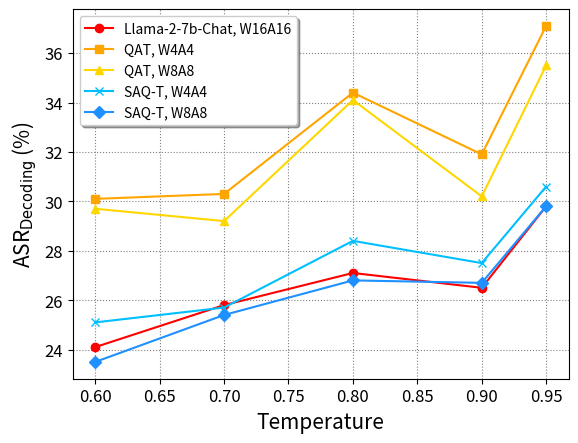

Python code for this plot:
import matplotlib.pyplot as plt

x = [0.6, 0.7, 0.8, 0.9, 0.95]
y1 = [24.1, 25.8, 27.1, 26.5 , 29.8]
y2 = [30.1, 30.3, 34.4, 31.9 , 37.1]
y3 = [29.7, 29.2, 34.1, 30.2 , 35.5]
y4 = [25.1, 25.7, 28.4, 27.5 , 30.6]
y5 = [23.5, 25.4, 26.8, 26.7 , 29.8]


# Enlarged fonts for axis labels
plt.xlabel('Temperature', fontsize=15)
plt.ylabel(r'ASR$_{\text{Decoding}}$ (%)', fontsize=15)

# Setting the log scale for x-axis
# plt.xscale('log', base=2)
plt.xticks(fontsize=12)
plt.yticks(fontsize=12)
# Adding grid for better readability
plt.grid(linestyle=":", color="gray")

# Plotting data with distinct colors and highlighting "Ours" in red
plt.plot(x, y1, marker='o', markersize=6, linestyle='-', color='red', label='Llama-2-7b-Chat, W16A16')
plt.plot(x, y2, marker='s', markersize=6, linestyle='-', color='orange', label='QAT, W4A4')
plt.plot(x, y3, marker='^', markersize=6, linestyle='-', color='gold', label='QAT, W8A8')
plt.plot(x, y4, marker='x', markersize=6, linestyle='-',  color='deepskyblue', label='SAQ-T, W4A4')
plt.plot(x, y5, marker='D', markersize=6, linestyle='-',  color='dodgerblue',  label='SAQ-T, W8A8')

# Making the legend more prominent with a larger font and a box
plt.legend(loc='upper left', fontsize=10, frameon=True, shadow=True)
plt.rcParams.update({'font.size':10})
# Show plot
plt.show()
